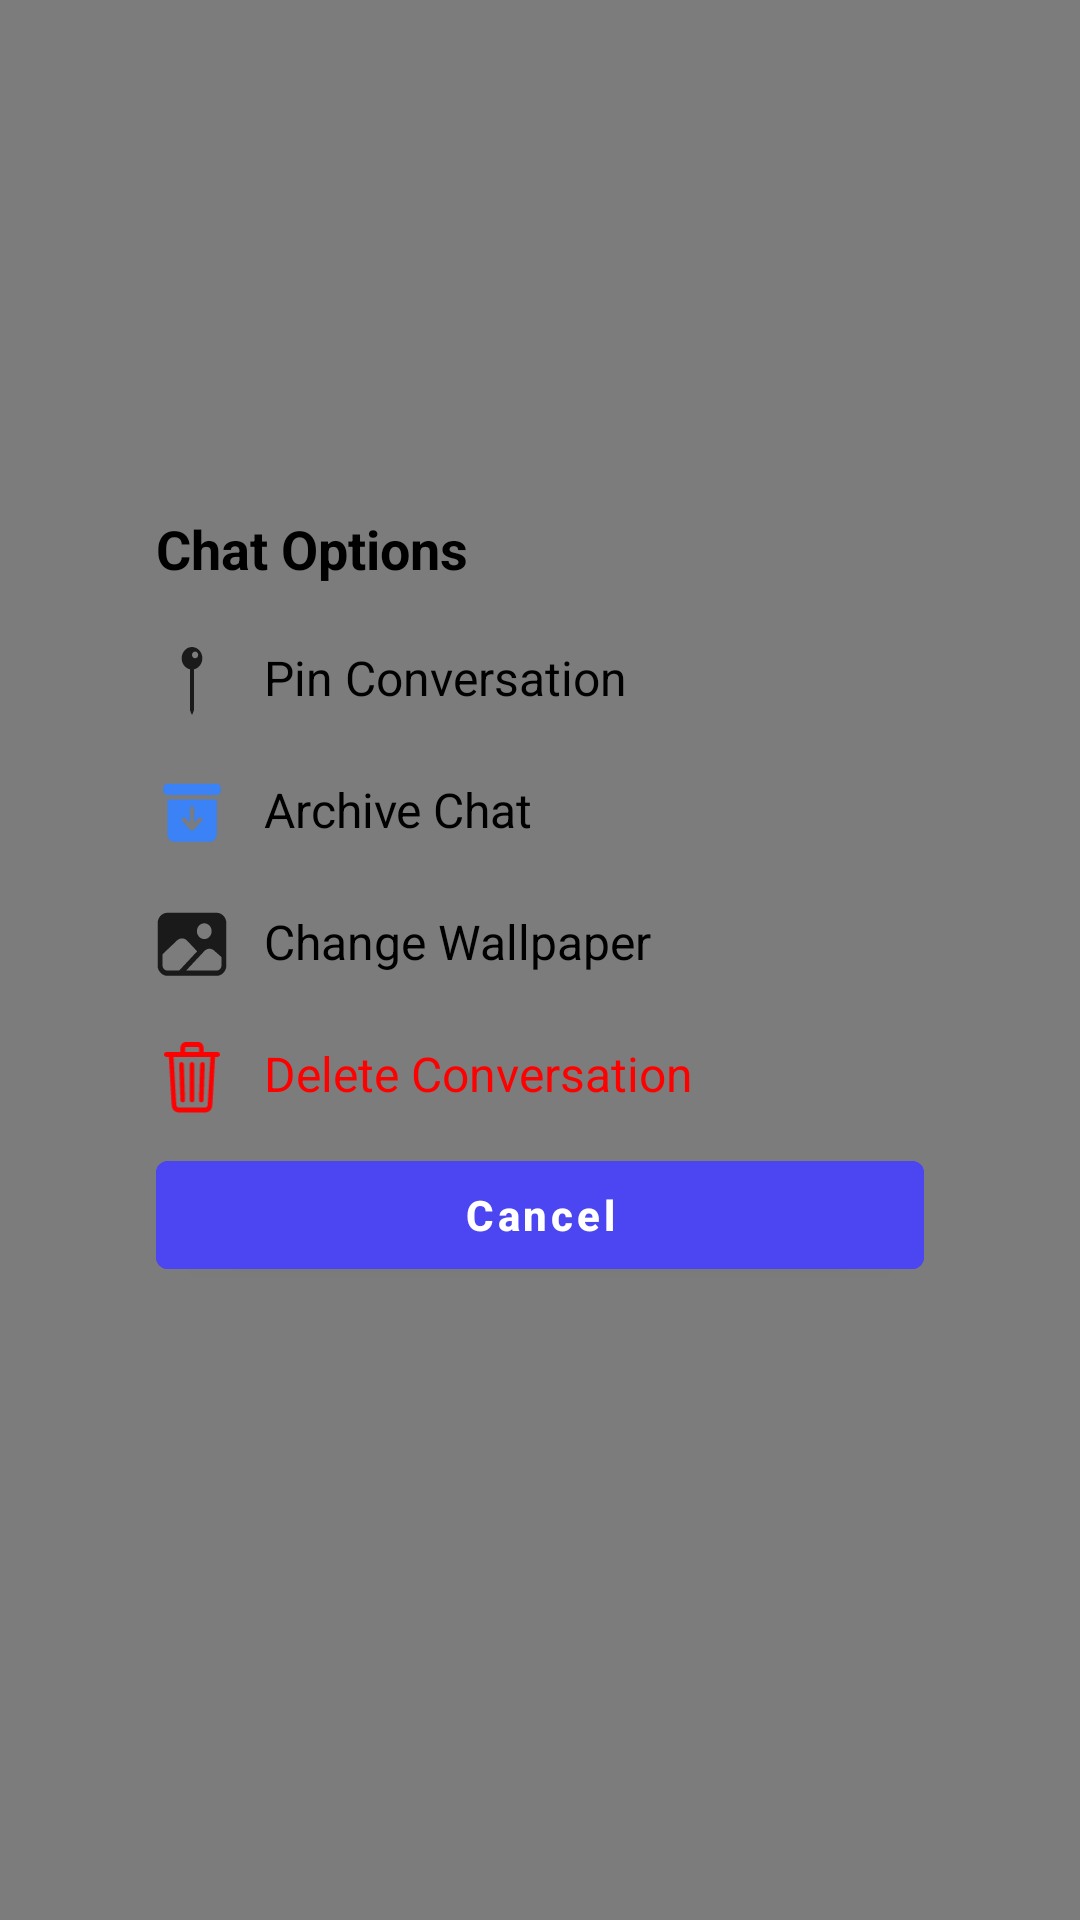

Reconstruct the res/layout file that produces this screen, plus the resources it refers to.
<!-- AndroidManifest.xml: application theme Theme.Stegochat -->
<!-- res/layout/chatactivity.xml -->
<?xml version="1.0" encoding="utf-8"?>
<RelativeLayout xmlns:android="http://schemas.android.com/apk/res/android"
    xmlns:tools="http://schemas.android.com/tools"
    android:layout_width="match_parent"
    android:layout_height="match_parent"
    android:background="#80000000"> 

    
    <LinearLayout
        android:id="@+id/chatOptionsCard"
        android:layout_width="match_parent"
        android:layout_height="wrap_content"
        android:layout_margin="32dp"
        android:layout_centerInParent="true"
        android:orientation="vertical"
        android:elevation="10dp"
        android:padding="20dp">

        
        <TextView
            android:id="@+id/title"
            android:layout_width="wrap_content"
            android:layout_height="wrap_content"
            android:text="Chat Options"
            android:textSize="18sp"
            android:textStyle="bold"
            android:textColor="#000000"
            android:paddingBottom="10dp"
            tools:ignore="HardcodedText" />
        
        <LinearLayout
            android:id="@+id/pinConversationLayout"
            android:layout_width="match_parent"
            android:layout_height="wrap_content"
            android:orientation="horizontal"
            android:paddingVertical="10dp"
            android:clickable="true"
            android:focusable="true"
            android:background="?attr/selectableItemBackground"
            tools:ignore="UseCompoundDrawables">

            <ImageView
                android:layout_width="24dp"
                android:layout_height="24dp"
                android:src="@drawable/logo13"
                tools:ignore="ContentDescription" />

            <TextView
                android:layout_width="wrap_content"
                android:layout_height="wrap_content"
                android:text="Pin Conversation"
                android:layout_marginStart="12dp"
                android:textColor="#000000"
                android:textSize="16sp"
                tools:ignore="HardcodedText" />
        </LinearLayout>

        
        <LinearLayout
            android:id="@+id/archiveChatLayout"
            android:layout_width="match_parent"
            android:layout_height="wrap_content"
            android:orientation="horizontal"
            android:paddingVertical="10dp"
            android:clickable="true"
            android:focusable="true"
            android:background="?attr/selectableItemBackground"
            tools:ignore="UseCompoundDrawables">

            <ImageView
                android:layout_width="24dp"
                android:layout_height="24dp"
                android:src="@drawable/logo3"
                tools:ignore="ContentDescription" />

            <TextView
                android:layout_width="wrap_content"
                android:layout_height="wrap_content"
                android:text="Archive Chat"
                android:layout_marginStart="12dp"
                android:textColor="#000000"
                android:textSize="16sp"
                tools:ignore="HardcodedText" />
        </LinearLayout>

        
        <LinearLayout
            android:id="@+id/changeWallpaperLayout"
            android:layout_width="match_parent"
            android:layout_height="wrap_content"
            android:orientation="horizontal"
            android:paddingVertical="10dp"
            android:clickable="true"
            android:focusable="true"
            android:background="?attr/selectableItemBackground"
            tools:ignore="UseCompoundDrawables">

            <ImageView
                android:layout_width="24dp"
                android:layout_height="24dp"
                android:src="@drawable/logo14"
                tools:ignore="ContentDescription" />

            <TextView
                android:layout_width="wrap_content"
                android:layout_height="wrap_content"
                android:text="Change Wallpaper"
                android:layout_marginStart="12dp"
                android:textColor="#000000"
                android:textSize="16sp"
                tools:ignore="HardcodedText" />
        </LinearLayout>

        
        <LinearLayout
            android:id="@+id/deleteConversationLayout"
            android:layout_width="match_parent"
            android:layout_height="wrap_content"
            android:orientation="horizontal"
            android:paddingVertical="10dp"
            android:clickable="true"
            android:focusable="true"
            android:background="?attr/selectableItemBackground"
            tools:ignore="UseCompoundDrawables">

            <ImageView
                android:layout_width="24dp"
                android:layout_height="24dp"
                android:src="@drawable/logo11"
                android:tint="#FF0000"
                tools:ignore="ContentDescription,UseAppTint" />

            <TextView
                android:layout_width="wrap_content"
                android:layout_height="wrap_content"
                android:layout_marginStart="12dp"
                android:text="Delete Conversation"
                android:textColor="#FF0000"
                android:textSize="16sp"
                tools:ignore="HardcodedText,TextContrastCheck" />
        </LinearLayout>
        <Button
            android:id="@+id/cancelButton"
            android:layout_width="match_parent"
            android:layout_height="48dp"
            android:layout_marginBottom="40dp"
            android:backgroundTint="#4B45F2"
            android:text="Cancel"
            android:textColor="@android:color/white"
            android:textStyle="bold"
            tools:ignore="HardcodedText,VisualLintButtonSize" />
    </LinearLayout>

    

</RelativeLayout>
<!-- resources referenced by this layout -->
<resources>
  <style name="Theme.Stegochat" parent="Base.Theme.Stegochat" />
  <color name="primary_blue">#1976D2</color>
  <color name="primary_blue_dark">#1565C0</color>
  <color name="white">#FFFFFF</color>
  <color name="secondary_teal">#009688</color>
  <color name="secondary_teal_dark">#00796B</color>
  <color name="text_primary">#212121</color>
  <color name="text_secondary">#757575</color>
  <color name="background_light">#FAFAFA</color>
  <color name="surface_light">#FFFFFF</color>
  <style name="TextAppearance.Stegochat.Headline1" parent="TextAppearance.MaterialComponents.Headline1">
          <item name="android:textSize">96sp</item>
          <item name="android:textColor">@color/text_primary</item>
      </style>
  <style name="TextAppearance.Stegochat.Headline2" parent="TextAppearance.MaterialComponents.Headline2">
          <item name="android:textSize">60sp</item>
          <item name="android:textColor">@color/text_primary</item>
      </style>
  <style name="TextAppearance.Stegochat.Headline3" parent="TextAppearance.MaterialComponents.Headline3">
          <item name="android:textSize">48sp</item>
          <item name="android:textColor">@color/text_primary</item>
      </style>
  <style name="TextAppearance.Stegochat.Headline4" parent="TextAppearance.MaterialComponents.Headline4">
          <item name="android:textSize">34sp</item>
          <item name="android:textColor">@color/text_primary</item>
      </style>
  <style name="TextAppearance.Stegochat.Headline5" parent="TextAppearance.MaterialComponents.Headline5">
          <item name="android:textSize">24sp</item>
          <item name="android:textColor">@color/text_primary</item>
      </style>
  <style name="TextAppearance.Stegochat.Headline6" parent="TextAppearance.MaterialComponents.Headline6">
          <item name="android:textSize">20sp</item>
          <item name="android:textColor">@color/text_primary</item>
      </style>
  <style name="TextAppearance.Stegochat.Subtitle1" parent="TextAppearance.MaterialComponents.Subtitle1">
          <item name="android:textSize">16sp</item>
          <item name="android:textColor">@color/text_primary</item>
      </style>
  <style name="TextAppearance.Stegochat.Subtitle2" parent="TextAppearance.MaterialComponents.Subtitle2">
          <item name="android:textSize">14sp</item>
          <item name="android:textColor">@color/text_primary</item>
      </style>
  <style name="TextAppearance.Stegochat.Body1" parent="TextAppearance.MaterialComponents.Body1">
          <item name="android:textSize">16sp</item>
          <item name="android:textColor">@color/text_primary</item>
      </style>
  <style name="TextAppearance.Stegochat.Body2" parent="TextAppearance.MaterialComponents.Body2">
          <item name="android:textSize">14sp</item>
          <item name="android:textColor">@color/text_secondary</item>
      </style>
  <style name="TextAppearance.Stegochat.Button" parent="TextAppearance.MaterialComponents.Button">
          <item name="android:textSize">14sp</item>
          <item name="android:textColor">@color/white</item>
          <item name="android:textAllCaps">false</item>
      </style>
  <style name="TextAppearance.Stegochat.Caption" parent="TextAppearance.MaterialComponents.Caption">
          <item name="android:textSize">12sp</item>
          <item name="android:textColor">@color/text_secondary</item>
      </style>
  <style name="TextAppearance.Stegochat.Overline" parent="TextAppearance.MaterialComponents.Overline">
          <item name="android:textSize">10sp</item>
          <item name="android:textColor">@color/text_secondary</item>
      </style>
</resources>
